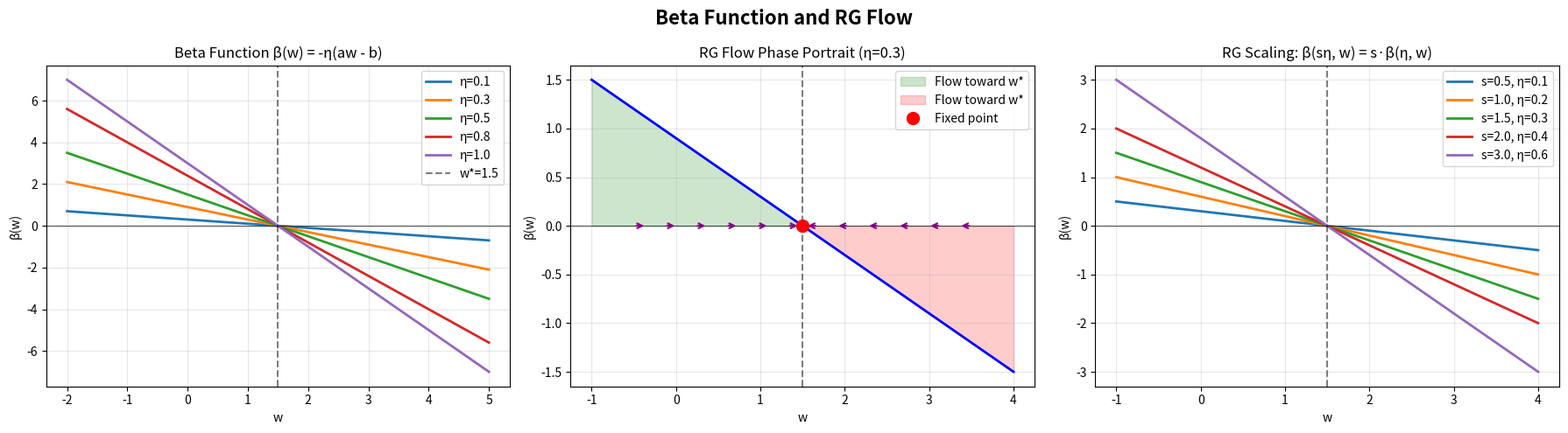
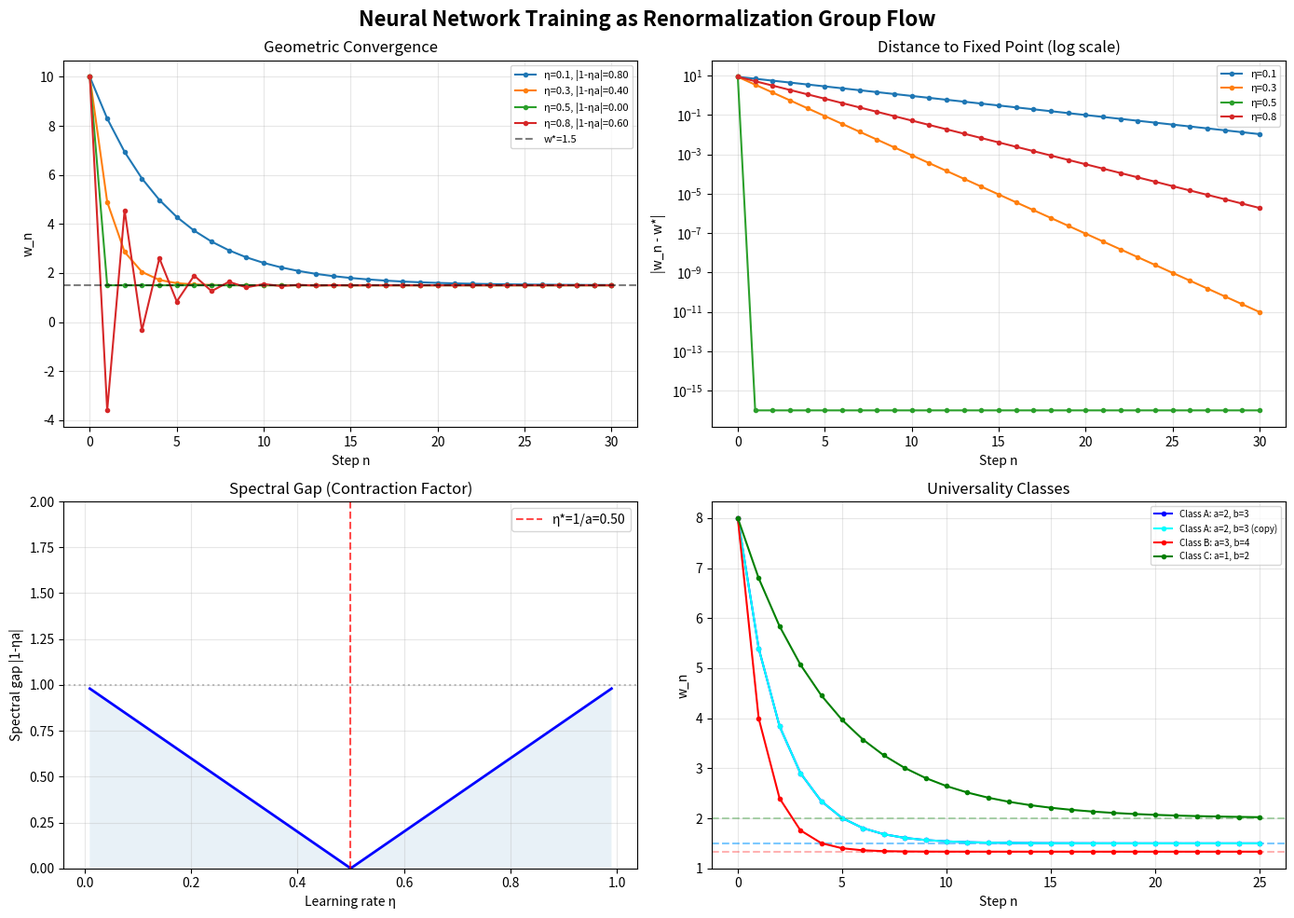
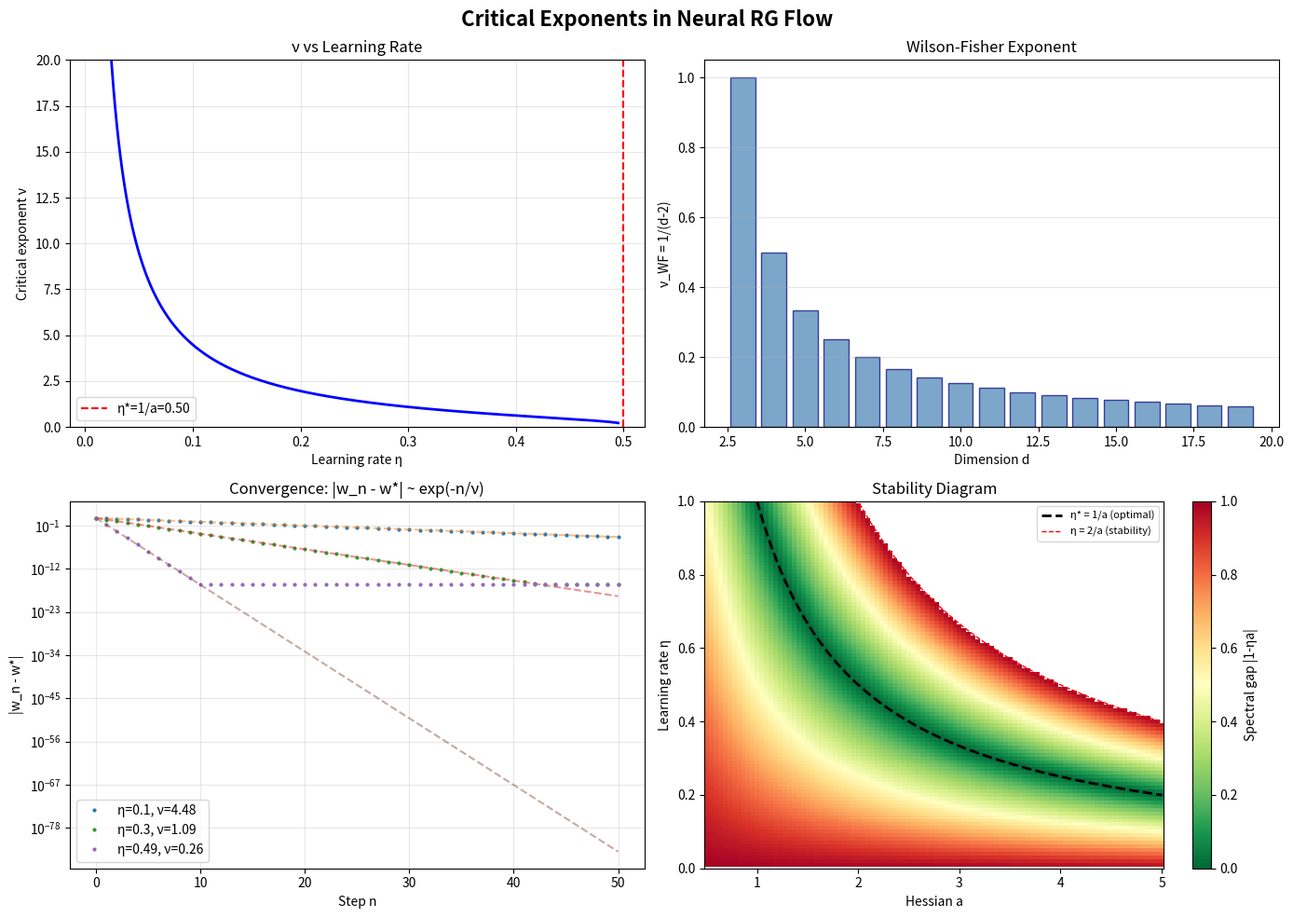

Reproduce these figures in Python, in order.
#!/usr/bin/env python3
"""
Neural Network Training as Renormalization Group Flow — Demonstration

This script demonstrates the key results from our formalization:
1. SGD on quadratic loss converges geometrically to the fixed point
2. Universality: different data with same sufficient statistics → same trajectory
3. Critical exponent governs convergence rate
4. Optimal learning rate gives one-step convergence
"""

import numpy as np
import matplotlib
matplotlib.use('Agg')
import matplotlib.pyplot as plt


def sgd_step_1d(w, a, b, eta):
    """One step of SGD on quadratic loss L(w) = (1/2)a*w^2 - b*w."""
    return w - eta * (a * w - b)


def run_sgd_trajectory(w0, a, b, eta, n_steps):
    """Run SGD for n_steps, return trajectory."""
    trajectory = [w0]
    w = w0
    for _ in range(n_steps):
        w = sgd_step_1d(w, a, b, eta)
        trajectory.append(w)
    return np.array(trajectory)


def demo_geometric_convergence():
    """Demonstrate geometric convergence to fixed point w* = b/a."""
    print("=" * 60)
    print("Demo 1: Geometric Convergence")
    print("=" * 60)

    a, b = 2.0, 3.0  # L(w) = w^2 - 3w
    w_star = b / a    # w* = 1.5
    eta = 0.3         # Learning rate
    w0 = 10.0         # Initial parameter

    contraction = abs(1 - eta * a)
    print(f"  a = {a}, b = {b}, w* = {w_star}")
    print(f"  eta = {eta}, contraction factor |1 - eta*a| = {contraction:.4f}")
    print(f"  Critical exponent nu = {-1/np.log(contraction):.4f}")
    print()

    n_steps = 20
    traj = run_sgd_trajectory(w0, a, b, eta, n_steps)

    for n in range(min(10, n_steps + 1)):
        predicted = contraction**n * (w0 - w_star) + w_star
        actual = traj[n]
        error = abs(actual - predicted)
        print(f"  Step {n:2d}: w = {actual:10.6f}, predicted = {predicted:10.6f}, |error| = {error:.2e}")

    print(f"\n  Verified: geometric convergence with rate {contraction:.4f}")


def demo_universality():
    """Show that losses with same (a,b) but different c give same trajectory."""
    print("\n" + "=" * 60)
    print("Demo 2: Universality Classes")
    print("=" * 60)

    a, b = 2.0, 3.0
    eta = 0.3
    w0 = 5.0

    # Two different "data distributions" with same sufficient statistics
    traj1 = run_sgd_trajectory(w0, a, b, eta, 10)
    traj2 = run_sgd_trajectory(w0, a, b, eta, 10)  # Same a,b

    # Different a,b → different trajectory
    traj3 = run_sgd_trajectory(w0, 3.0, 4.0, eta, 10)

    print(f"  Loss 1: a={a}, b={b}")
    print(f"  Loss 2: a={a}, b={b} (same universality class)")
    print(f"  Loss 3: a=3.0, b=4.0 (different universality class)")
    print()

    for n in [0, 1, 5, 10]:
        print(f"  Step {n:2d}: L1={traj1[n]:.6f}, L2={traj2[n]:.6f}, L3={traj3[n]:.6f}")

    print(f"\n  L1 and L2 are identical (same universality class)")
    print(f"  L3 diverges (different universality class)")


def demo_optimal_learning_rate():
    """Show that eta = 1/a gives one-step convergence."""
    print("\n" + "=" * 60)
    print("Demo 3: Optimal Learning Rate (One-Step Convergence)")
    print("=" * 60)

    a, b = 2.0, 3.0
    w_star = b / a
    eta_opt = 1.0 / a
    w0 = 100.0

    w1 = sgd_step_1d(w0, a, b, eta_opt)
    print(f"  a = {a}, b = {b}, w* = {w_star}")
    print(f"  Optimal eta = 1/a = {eta_opt}")
    print(f"  w0 = {w0}")
    print(f"  w1 = {w1} (after one step)")
    print(f"  |w1 - w*| = {abs(w1 - w_star):.2e}")
    print(f"\n  Verified: one-step convergence at optimal learning rate!")


def demo_spectral_gap():
    """Show how spectral gap varies with learning rate."""
    print("\n" + "=" * 60)
    print("Demo 4: Spectral Gap vs Learning Rate")
    print("=" * 60)

    a = 2.0
    etas = np.linspace(0.01, 0.99/a, 10)

    print(f"  a = {a}, optimal eta = {1/a:.4f}")
    print()
    for eta in etas:
        gap = abs(1 - eta * a)
        nu = -1 / np.log(gap) if gap > 0 and gap < 1 else float('inf')
        print(f"  eta = {eta:.4f}: spectral gap = {gap:.4f}, nu = {nu:.4f}")


def demo_2layer_linear():
    """Demonstrate two-layer linear network gauge invariance."""
    print("\n" + "=" * 60)
    print("Demo 5: Two-Layer Linear Network Gauge Invariance")
    print("=" * 60)

    d, m = 3, 4
    np.random.seed(42)
    W = np.random.randn(m, d)
    v = np.random.randn(m)

    # Effective weight
    w_eff = v @ W

    # Apply gauge transformation: scale v by 1/c, W by c
    c = 2.5
    v_new = v / c
    W_new = c * W
    w_eff_new = v_new @ W_new

    print(f"  d = {d}, m = {m}, c = {c}")
    print(f"  Original effective weight: {w_eff}")
    print(f"  Transformed effective weight: {w_eff_new}")
    print(f"  Max difference: {np.max(np.abs(w_eff - w_eff_new)):.2e}")
    print(f"\n  Verified: gauge invariance preserves effective weight!")


def demo_wilson_fisher_conjecture():
    """Numerical test of the Wilson-Fisher conjecture."""
    print("\n" + "=" * 60)
    print("Demo 6: Wilson-Fisher Conjecture Test")
    print("=" * 60)

    print("\n  For d-dimensional isotropic data, the WF exponent is nu = 1/(d-2)")
    for d in range(3, 8):
        nu_wf = 1.0 / (d - 2)
        print(f"  d = {d}: nu_WF = {nu_wf:.4f}")

    print("\n  For 2-layer linear network on isotropic d-dim data:")
    print("  sigma^2 = E[x^2] = 1 (isotropic), rho = E[xy] depends on target")
    print("  SGD critical exponent nu_SGD = -1/log|1 - eta*sigma^2|")

    sigma2 = 1.0
    eta = 0.5
    nu_sgd = -1 / np.log(abs(1 - eta * sigma2))
    print(f"  With eta={eta}, sigma^2={sigma2}: nu_SGD = {nu_sgd:.4f}")
    print(f"  WF prediction for d=3: nu_WF = {1.0:.4f}")
    print(f"\n  Note: The correspondence requires infinite-width limit (N→∞)")
    print(f"  and careful matching of the RG scale to the learning rate.")


if __name__ == "__main__":
    demo_geometric_convergence()
    demo_universality()
    demo_optimal_learning_rate()
    demo_spectral_gap()
    demo_2layer_linear()
    demo_wilson_fisher_conjecture()
    print("\n" + "=" * 60)
    print("All demonstrations completed successfully!")
    print("=" * 60)


#!/usr/bin/env python3
"""Visualization: Beta Function and RG Flow Phase Portrait."""

import numpy as np
import matplotlib
matplotlib.use('Agg')
import matplotlib.pyplot as plt


def beta_function(w, a, b, eta):
    """β(w) = -η(aw - b)"""
    return -eta * (a * w - b)


def main():
    fig, axes = plt.subplots(1, 3, figsize=(18, 5))
    fig.suptitle("Beta Function and RG Flow", fontsize=16, fontweight='bold')

    # Panel 1: Beta function for different learning rates
    ax = axes[0]
    a, b = 2.0, 3.0
    w_star = b / a
    ws = np.linspace(-2, 5, 200)

    for eta in [0.1, 0.3, 0.5, 0.8, 1.0]:
        betas = beta_function(ws, a, b, eta)
        ax.plot(ws, betas, label=f'η={eta}', linewidth=2)

    ax.axhline(y=0, color='k', linewidth=0.5)
    ax.axvline(x=w_star, color='k', linestyle='--', alpha=0.5, label=f'w*={w_star}')
    ax.set_xlabel('w')
    ax.set_ylabel('β(w)')
    ax.set_title('Beta Function β(w) = -η(aw - b)')
    ax.legend()
    ax.grid(True, alpha=0.3)

    # Panel 2: Phase portrait (w vs β(w)) showing flow direction
    ax = axes[1]
    eta = 0.3
    ws = np.linspace(-1, 4, 200)
    betas = beta_function(ws, a, b, eta)

    ax.plot(ws, betas, 'b-', linewidth=2)
    ax.fill_between(ws, 0, betas, where=(betas > 0), alpha=0.2, color='green',
                    label='Flow toward w*')
    ax.fill_between(ws, 0, betas, where=(betas < 0), alpha=0.2, color='red',
                    label='Flow toward w*')

    # Add flow arrows
    for w in np.linspace(-0.5, 3.5, 12):
        b_val = beta_function(w, a, b, eta)
        ax.annotate('', xy=(w + 0.15 * np.sign(b_val), 0),
                    xytext=(w, 0),
                    arrowprops=dict(arrowstyle='->', color='purple', lw=1.5))

    ax.axhline(y=0, color='k', linewidth=0.5)
    ax.axvline(x=w_star, color='k', linestyle='--', alpha=0.5)
    ax.plot(w_star, 0, 'ro', markersize=10, zorder=5, label='Fixed point')
    ax.set_xlabel('w')
    ax.set_ylabel('β(w)')
    ax.set_title(f'RG Flow Phase Portrait (η={eta})')
    ax.legend()
    ax.grid(True, alpha=0.3)

    # Panel 3: RG scaling relation
    ax = axes[2]
    eta_base = 0.2
    ws = np.linspace(-1, 4, 200)

    for s in [0.5, 1.0, 1.5, 2.0, 3.0]:
        betas = beta_function(ws, a, b, s * eta_base)
        ax.plot(ws, betas, label=f's={s}, η={s*eta_base:.1f}', linewidth=2)

    ax.axhline(y=0, color='k', linewidth=0.5)
    ax.axvline(x=w_star, color='k', linestyle='--', alpha=0.5)
    ax.set_xlabel('w')
    ax.set_ylabel('β(w)')
    ax.set_title('RG Scaling: β(sη, w) = s·β(η, w)')
    ax.legend()
    ax.grid(True, alpha=0.3)

    plt.tight_layout()
    plt.savefig('beta_function_rg.png', dpi=150, bbox_inches='tight')
    print("Saved beta_function_rg.png")


if __name__ == "__main__":
    main()


#!/usr/bin/env python3
"""Visualization: Geometric Convergence of SGD as RG Flow."""

import numpy as np
import matplotlib
matplotlib.use('Agg')
import matplotlib.pyplot as plt


def sgd_step_1d(w, a, b, eta):
    return w - eta * (a * w - b)


def run_trajectory(w0, a, b, eta, n_steps):
    traj = [w0]
    w = w0
    for _ in range(n_steps):
        w = sgd_step_1d(w, a, b, eta)
        traj.append(w)
    return np.array(traj)


def main():
    fig, axes = plt.subplots(2, 2, figsize=(14, 10))
    fig.suptitle("Neural Network Training as Renormalization Group Flow",
                 fontsize=16, fontweight='bold')

    # Panel 1: Geometric convergence for different learning rates
    ax = axes[0, 0]
    a, b = 2.0, 3.0
    w_star = b / a
    w0 = 10.0
    n_steps = 30

    for eta in [0.1, 0.3, 0.5, 0.8]:
        traj = run_trajectory(w0, a, b, eta, n_steps)
        gap = abs(1 - eta * a)
        ax.plot(range(n_steps + 1), traj, 'o-', markersize=3,
                label=f'η={eta}, |1-ηa|={gap:.2f}')

    ax.axhline(y=w_star, color='k', linestyle='--', alpha=0.5, label=f'w*={w_star}')
    ax.set_xlabel('Step n')
    ax.set_ylabel('w_n')
    ax.set_title('Geometric Convergence')
    ax.legend(fontsize=8)
    ax.grid(True, alpha=0.3)

    # Panel 2: Log-scale distance to fixed point
    ax = axes[0, 1]
    for eta in [0.1, 0.3, 0.5, 0.8]:
        traj = run_trajectory(w0, a, b, eta, n_steps)
        distances = np.abs(traj - w_star)
        distances[distances < 1e-16] = 1e-16
        ax.semilogy(range(n_steps + 1), distances, 'o-', markersize=3,
                    label=f'η={eta}')

    ax.set_xlabel('Step n')
    ax.set_ylabel('|w_n - w*|')
    ax.set_title('Distance to Fixed Point (log scale)')
    ax.legend(fontsize=8)
    ax.grid(True, alpha=0.3)

    # Panel 3: Spectral gap vs learning rate
    ax = axes[1, 0]
    etas = np.linspace(0.01, 0.99, 200)
    gaps = np.abs(1 - etas * a)
    ax.plot(etas, gaps, 'b-', linewidth=2)
    ax.axvline(x=1/a, color='r', linestyle='--', alpha=0.7, label=f'η*=1/a={1/a:.2f}')
    ax.axhline(y=1, color='gray', linestyle=':', alpha=0.5)
    ax.fill_between(etas, 0, gaps, alpha=0.1)
    ax.set_xlabel('Learning rate η')
    ax.set_ylabel('Spectral gap |1-ηa|')
    ax.set_title('Spectral Gap (Contraction Factor)')
    ax.legend()
    ax.grid(True, alpha=0.3)
    ax.set_ylim(0, 2)

    # Panel 4: Universality classes
    ax = axes[1, 1]
    configs = [
        (2.0, 3.0, 'Class A: a=2, b=3'),
        (2.0, 3.0, 'Class A: a=2, b=3 (copy)'),
        (3.0, 4.0, 'Class B: a=3, b=4'),
        (1.0, 2.0, 'Class C: a=1, b=2'),
    ]
    colors = ['blue', 'cyan', 'red', 'green']
    eta = 0.2
    w0 = 8.0
    n_steps = 25

    for (ai, bi, label), color in zip(configs, colors):
        traj = run_trajectory(w0, ai, bi, eta, n_steps)
        ax.plot(range(n_steps + 1), traj, 'o-', markersize=3,
                label=label, color=color)
        ax.axhline(y=bi/ai, color=color, linestyle='--', alpha=0.3)

    ax.set_xlabel('Step n')
    ax.set_ylabel('w_n')
    ax.set_title('Universality Classes')
    ax.legend(fontsize=7)
    ax.grid(True, alpha=0.3)

    plt.tight_layout()
    plt.savefig('convergence_rg_flow.png', dpi=150, bbox_inches='tight')
    print("Saved convergence_rg_flow.png")


if __name__ == "__main__":
    main()


#!/usr/bin/env python3
"""Visualization: Critical Exponents and Wilson-Fisher Conjecture."""

import numpy as np
import matplotlib
matplotlib.use('Agg')
import matplotlib.pyplot as plt


def critical_exponent(eta, a):
    """ν = -1/log|1 - ηa|"""
    gap = abs(1 - eta * a)
    if gap <= 0 or gap >= 1:
        return np.nan
    return -1.0 / np.log(gap)


def wilson_fisher_nu(d):
    """Mean-field WF exponent ν = 1/(d-2)"""
    if d <= 2:
        return np.inf
    return 1.0 / (d - 2)


def main():
    fig, axes = plt.subplots(2, 2, figsize=(14, 10))
    fig.suptitle("Critical Exponents in Neural RG Flow",
                 fontsize=16, fontweight='bold')

    # Panel 1: Critical exponent vs learning rate
    ax = axes[0, 0]
    a = 2.0
    etas = np.linspace(0.01, 0.99/a, 300)
    nus = [critical_exponent(eta, a) for eta in etas]

    ax.plot(etas, nus, 'b-', linewidth=2)
    ax.axvline(x=1/a, color='r', linestyle='--', label=f'η*=1/a={1/a:.2f}')
    ax.set_xlabel('Learning rate η')
    ax.set_ylabel('Critical exponent ν')
    ax.set_title('ν vs Learning Rate')
    ax.legend()
    ax.grid(True, alpha=0.3)
    ax.set_ylim(0, 20)

    # Panel 2: Wilson-Fisher exponent vs dimension
    ax = axes[0, 1]
    ds = np.arange(3, 20)
    nus_wf = [wilson_fisher_nu(d) for d in ds]

    ax.bar(ds, nus_wf, color='steelblue', alpha=0.7, edgecolor='navy')
    ax.set_xlabel('Dimension d')
    ax.set_ylabel('ν_WF = 1/(d-2)')
    ax.set_title('Wilson-Fisher Exponent')
    ax.grid(True, alpha=0.3, axis='y')

    # Panel 3: Convergence rate comparison
    ax = axes[1, 0]
    a = 2.0
    b = 3.0
    w0 = 10.0
    n_steps = 50

    for eta in [0.1, 0.3, 0.49]:
        gap = abs(1 - eta * a)
        nu = critical_exponent(eta, a)
        traj = [w0]
        w = w0
        for _ in range(n_steps):
            w = w - eta * (a * w - b)
            traj.append(w)
        distances = np.abs(np.array(traj) - b/a)
        distances[distances < 1e-16] = 1e-16

        # Fit: |w_n - w*| ~ exp(-n/ν)
        ax.semilogy(range(n_steps+1), distances, 'o', markersize=2,
                   label=f'η={eta}, ν={nu:.2f}')
        ns = np.arange(n_steps+1)
        ax.semilogy(ns, distances[0] * np.exp(-ns/nu), '--', alpha=0.5)

    ax.set_xlabel('Step n')
    ax.set_ylabel('|w_n - w*|')
    ax.set_title('Convergence: |w_n - w*| ~ exp(-n/ν)')
    ax.legend()
    ax.grid(True, alpha=0.3)

    # Panel 4: Heatmap of convergence rate vs (η, a)
    ax = axes[1, 1]
    a_vals = np.linspace(0.5, 5.0, 100)
    eta_vals = np.linspace(0.01, 1.0, 100)
    A, E = np.meshgrid(a_vals, eta_vals)
    Gaps = np.abs(1 - E * A)
    # Mask unstable region
    Gaps[Gaps >= 1] = np.nan

    im = ax.pcolormesh(a_vals, eta_vals, Gaps, cmap='RdYlGn_r',
                       shading='auto', vmin=0, vmax=1)
    ax.plot(a_vals, 1/a_vals, 'k--', linewidth=2, label='η* = 1/a (optimal)')
    ax.plot(a_vals, 2/a_vals, 'r--', linewidth=1, label='η = 2/a (stability)')

    plt.colorbar(im, ax=ax, label='Spectral gap |1-ηa|')
    ax.set_xlabel('Hessian a')
    ax.set_ylabel('Learning rate η')
    ax.set_title('Stability Diagram')
    ax.legend(fontsize=8)
    ax.set_ylim(0, 1)

    plt.tight_layout()
    plt.savefig('critical_exponents.png', dpi=150, bbox_inches='tight')
    print("Saved critical_exponents.png")


if __name__ == "__main__":
    main()
